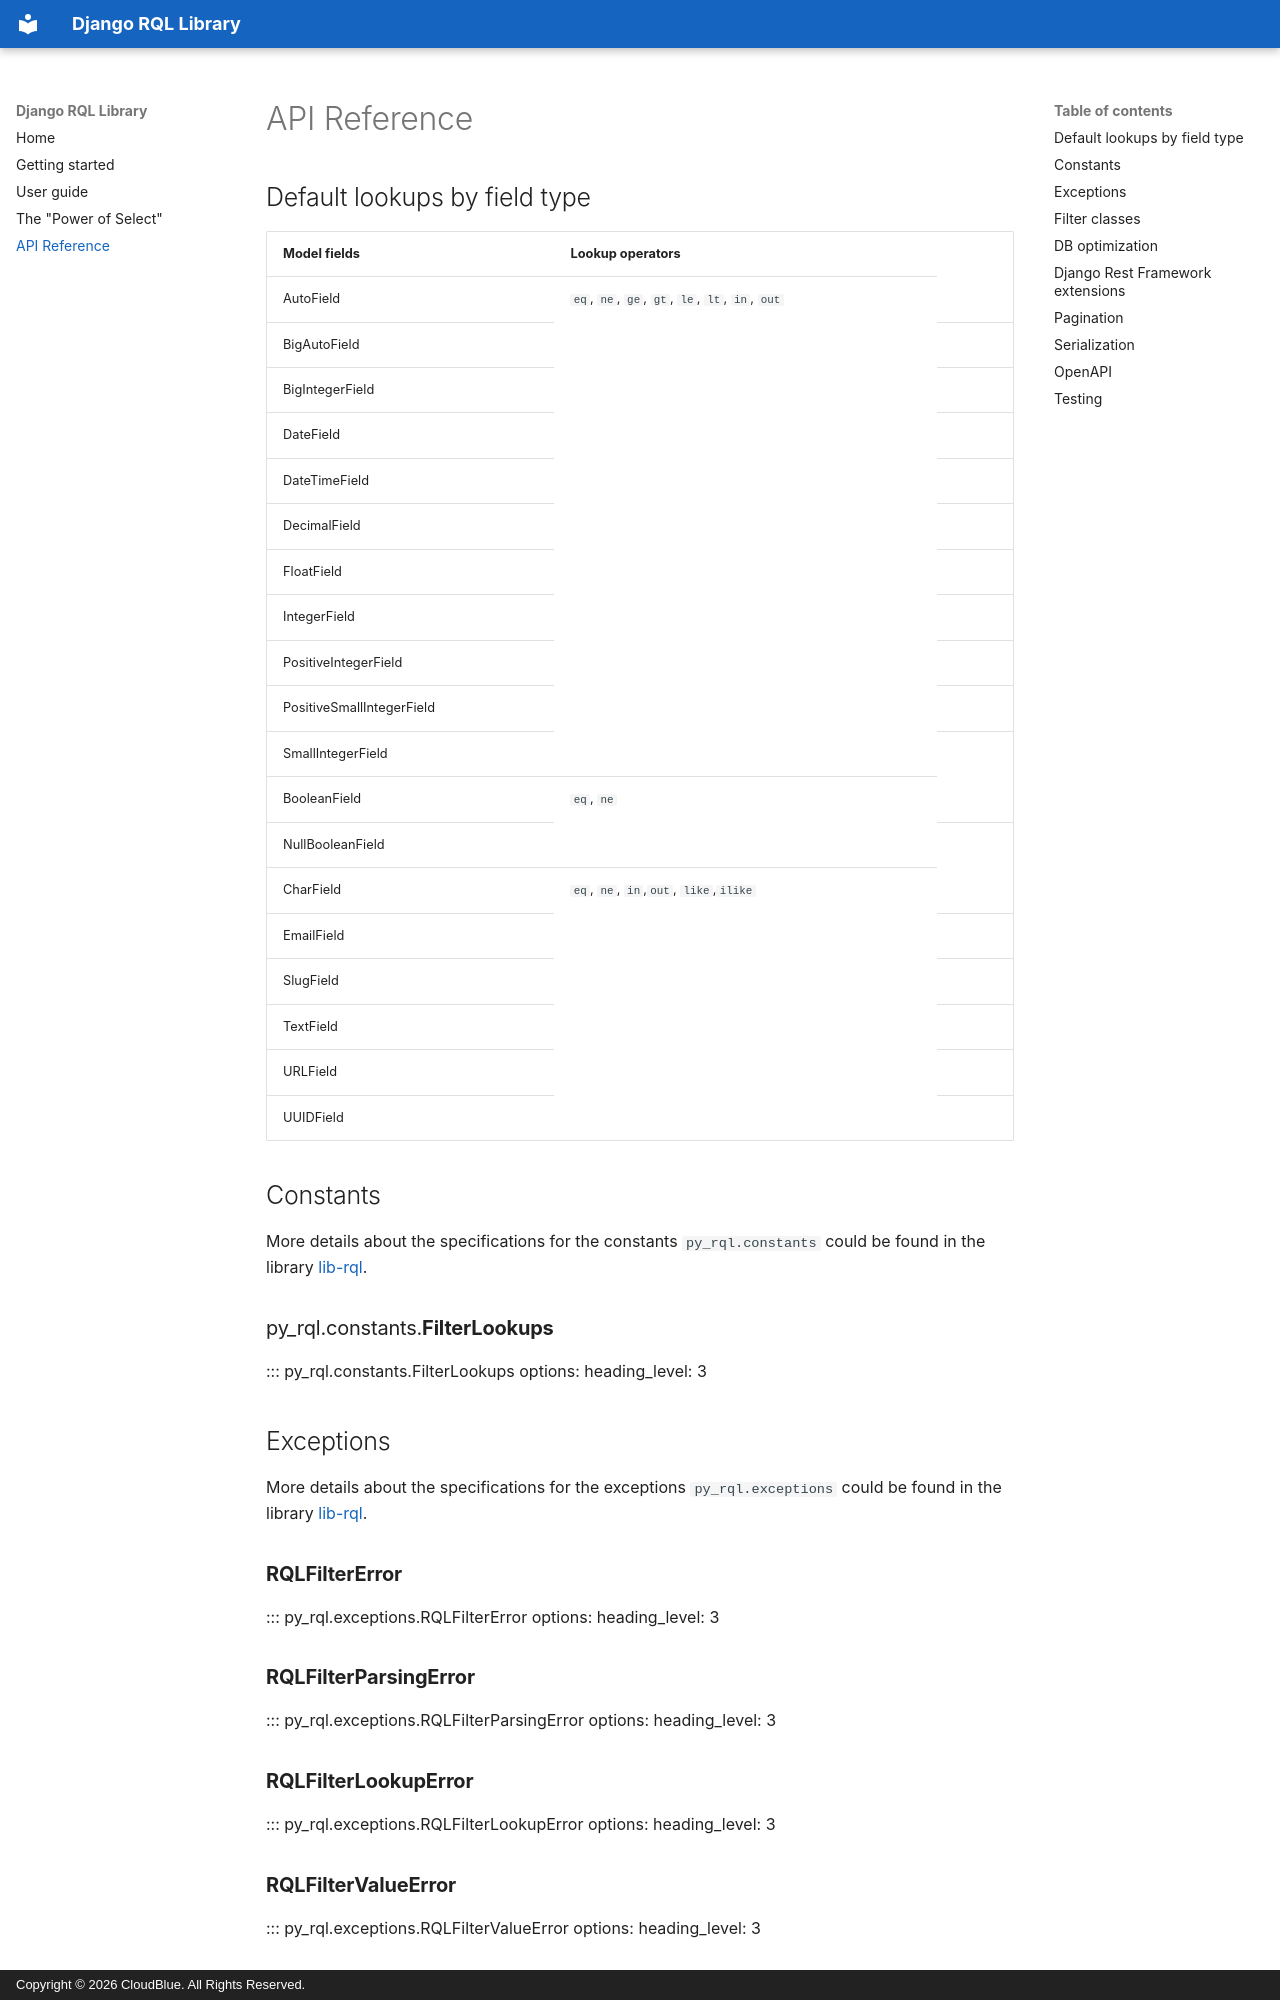

repository: cloudblue/django-rql · page: reference/index.html · generator: mkdocs · copyright: Copyright © 2026 CloudBlue. All Rights Reserved.

## Default lookups by field type

| Model fields              | Lookup operators                                               |
| ------------------------- | -------------------------------------------------------------- |
| AutoField                 | `eq`, `ne`, `ge`, `gt`, `le`, `lt`, `in`, `out` {: rowspan=11} |
| BigAutoField              | &#8288 {: style="padding:0"}                                   |
| BigIntegerField           | &#8288 {: style="padding:0"}                                   |
| DateField                 | &#8288 {: style="padding:0"}                                   |
| DateTimeField             | &#8288 {: style="padding:0"}                                   |
| DecimalField              | &#8288 {: style="padding:0"}                                   |
| FloatField                | &#8288 {: style="padding:0"}                                   |
| IntegerField              | &#8288 {: style="padding:0"}                                   |
| PositiveIntegerField      | &#8288 {: style="padding:0"}                                   |
| PositiveSmallIntegerField | &#8288 {: style="padding:0"}                                   |
| SmallIntegerField         | &#8288 {: style="padding:0"}                                   |
| BooleanField              | `eq`, `ne` {: rowspan=2}                                       |
| NullBooleanField          | &#8288 {: style="padding:0"}                                   |
| CharField                 | `eq`, `ne`, `in`,`out`, `like`,`ilike` {: rowspan=6}           |
| EmailField                | &#8288 {: style="padding:0"}                                   |
| SlugField                 | &#8288 {: style="padding:0"}                                   |
| TextField                 | &#8288 {: style="padding:0"}                                   |
| URLField                  | &#8288 {: style="padding:0"}                                   |
| UUIDField                 | &#8288 {: style="padding:0"}                                   |


## Constants

More details about the specifications for the constants `py_rql.constants` could be found in the library [lib-rql](https://lib-rql.readthedocs.io/en/latest/).

### py_rql.constants.<strong>FilterLookups</strong>

::: py_rql.constants.FilterLookups
    options:
        heading_level: 3

## Exceptions

More details about the specifications for the exceptions `py_rql.exceptions` could be found in the library [lib-rql](https://lib-rql.readthedocs.io/en/latest/).

### <strong>RQLFilterError</strong>

::: py_rql.exceptions.RQLFilterError
    options:
        heading_level: 3

### <strong>RQLFilterParsingError</strong>

::: py_rql.exceptions.RQLFilterParsingError
    options:
        heading_level: 3
